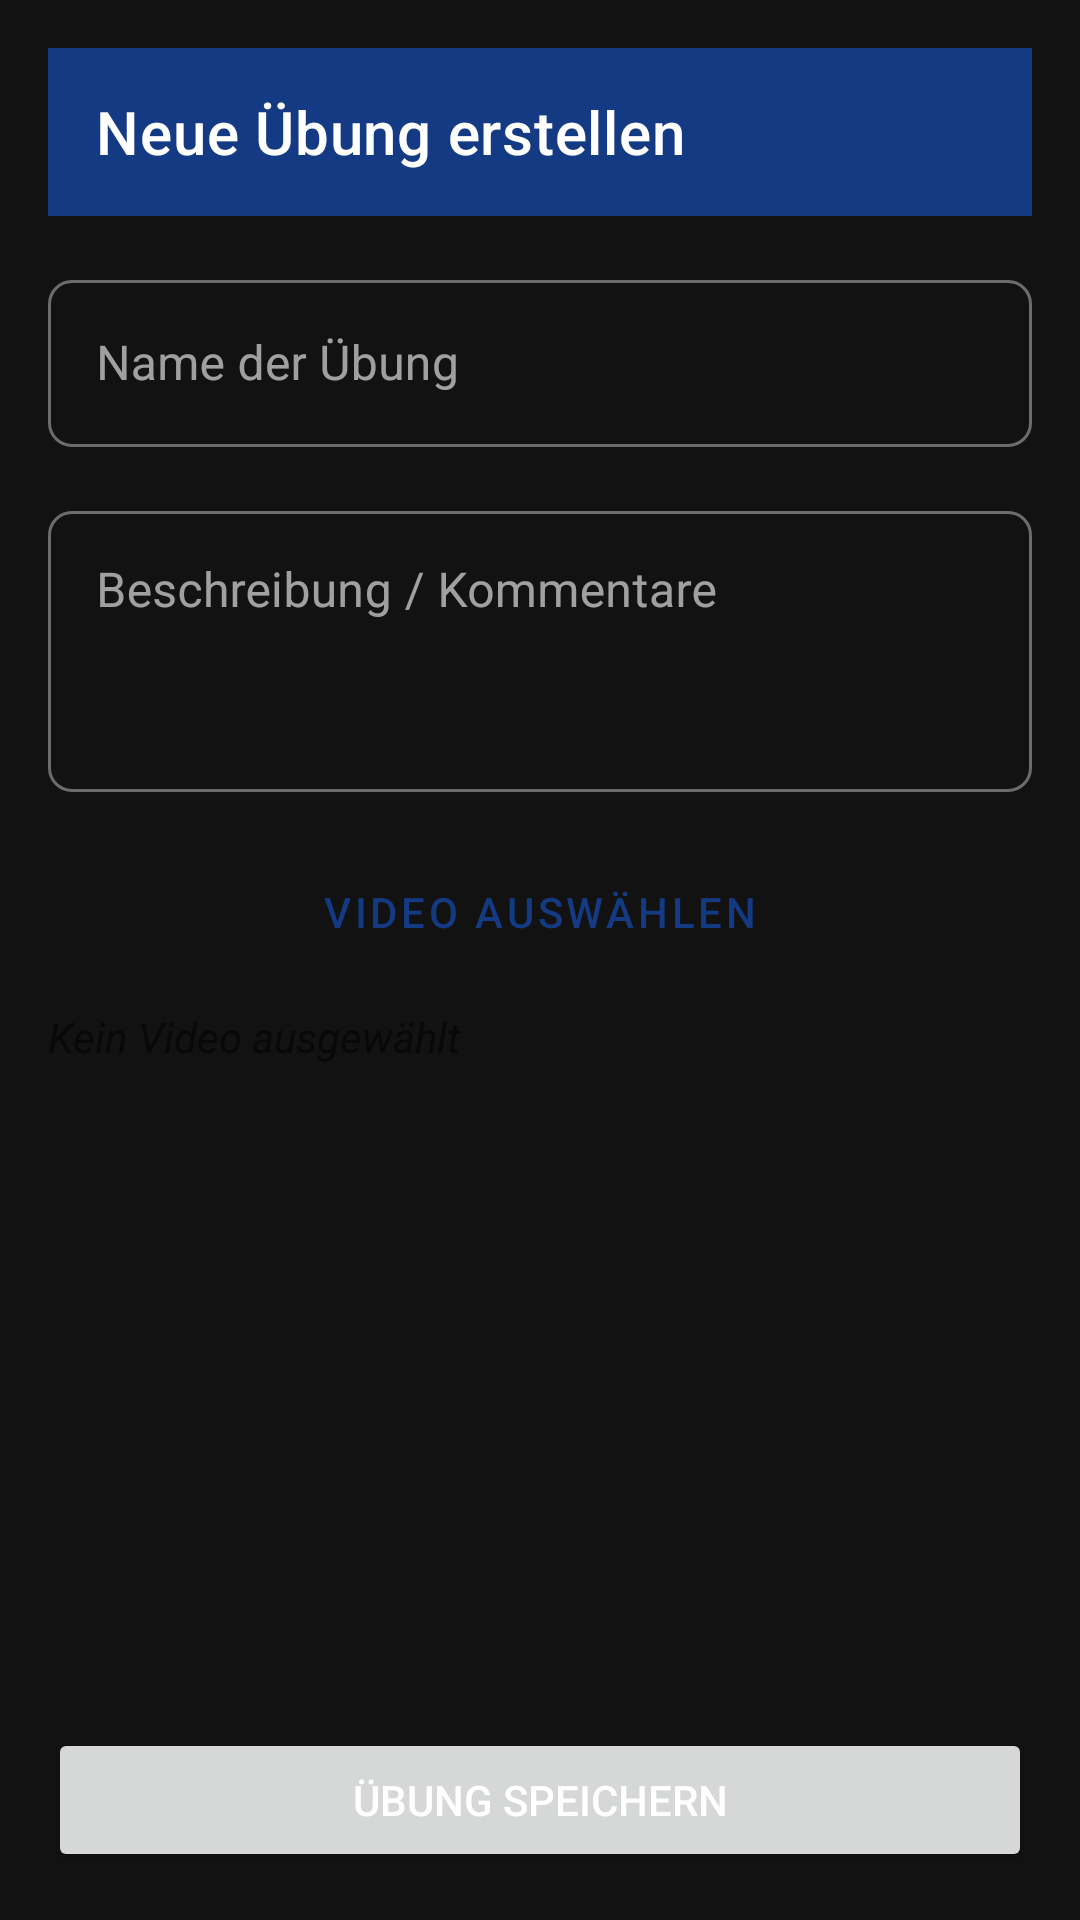

Here is an Android app screen rendered from its layout file. Give the layout XML and the strings, colors and styles it references.
<!-- AndroidManifest.xml: application theme Theme.Abgabe1_LG -->
<!-- res/layout/activity_create_exercise.xml -->
<?xml version="1.0" encoding="utf-8"?>
<LinearLayout xmlns:android="http://schemas.android.com/apk/res/android"
    xmlns:app="http://schemas.android.com/apk/res-auto"
    android:layout_width="match_parent"
    android:layout_height="match_parent"
    android:orientation="vertical"
    android:padding="16dp">

    <com.google.android.material.appbar.AppBarLayout
        android:layout_width="match_parent"
        android:layout_height="wrap_content"
        android:layout_marginBottom="16dp">

        <com.google.android.material.appbar.MaterialToolbar
            android:id="@+id/toolbar_create_exercise"
            android:layout_width="match_parent"
            android:layout_height="?attr/actionBarSize"
            android:background="?attr/colorPrimary"
            app:title="Neue Übung erstellen"
            app:titleTextColor="?attr/colorOnPrimary" />

    </com.google.android.material.appbar.AppBarLayout>

    <com.google.android.material.textfield.TextInputLayout
        android:layout_width="match_parent"
        android:layout_height="wrap_content"
        android:hint="Name der Übung"
        style="@style/Widget.MaterialComponents.TextInputLayout.OutlinedBox">

        <com.google.android.material.textfield.TextInputEditText
            android:id="@+id/edit_exercise_name"
            android:layout_width="match_parent"
            android:layout_height="wrap_content" />
    </com.google.android.material.textfield.TextInputLayout>

    <com.google.android.material.textfield.TextInputLayout
        android:layout_width="match_parent"
        android:layout_height="wrap_content"
        android:layout_marginTop="16dp"
        android:hint="Beschreibung / Kommentare"
        style="@style/Widget.MaterialComponents.TextInputLayout.OutlinedBox">

        <com.google.android.material.textfield.TextInputEditText
            android:id="@+id/edit_exercise_comment"
            android:layout_width="match_parent"
            android:layout_height="wrap_content"
            android:gravity="top"
            android:inputType="textMultiLine"
            android:minLines="3" />
    </com.google.android.material.textfield.TextInputLayout>

    <Button
        android:id="@+id/btn_select_video"
        android:layout_width="match_parent"
        android:layout_height="wrap_content"
        android:layout_marginTop="16dp"
        android:text="Video auswählen"
        style="@style/Widget.MaterialComponents.Button.OutlinedButton" />

    <TextView
        android:id="@+id/txt_video_status"
        android:layout_width="wrap_content"
        android:layout_height="wrap_content"
        android:layout_marginTop="8dp"
        android:text="Kein Video ausgewählt"
        android:textStyle="italic" />

    <View
        android:layout_width="match_parent"
        android:layout_height="0dp"
        android:layout_weight="1" />

    <ProgressBar
        android:id="@+id/progress_upload"
        android:layout_width="match_parent"
        android:layout_height="wrap_content"
        android:visibility="gone"
        style="?android:attr/progressBarStyleHorizontal" />

    <Button
        android:id="@+id/btn_save_exercise"
        android:layout_width="match_parent"
        android:layout_height="wrap_content"
        android:layout_marginTop="16dp"
        android:text="Übung speichern" />

</LinearLayout>
<!-- resources referenced by this layout -->
<resources>
  <style name="Theme.Abgabe1_LG" parent="Theme.MaterialComponents.DayNight.NoActionBar">
          <item name="colorPrimary">@color/fcc_blue</item>
          <item name="colorOnPrimary">@color/white</item>
          <item name="colorSecondary">@color/fcc_yellow</item>
          <item name="colorOnSecondary">@color/background_dark</item>
  
          <item name="android:colorBackground">@color/background_dark</item>
          <item name="colorSurface">@color/surface_dark</item>
          <item name="colorOnSurface">@color/white</item>
          <item name="colorSurfaceVariant">@color/surface_variant</item>
          <item name="colorOnSurfaceVariant">@color/white</item>
  
          <item name="android:textColorPrimary">@color/white</item>
          <item name="android:textColorSecondary">@color/text_secondary</item>
          
          
          <item name="materialAlertDialogTheme">@style/App.Theme.Dialog</item>
          <item name="alertDialogTheme">@style/App.Theme.Dialog</item>
  
          <item name="android:statusBarColor">@color/background_dark</item>
          <item name="android:windowLightStatusBar">false</item>
  
          <item name="shapeAppearanceLargeComponent">@style/ShapeAppearance.App.LargeComponent</item>
          <item name="shapeAppearanceMediumComponent">@style/ShapeAppearance.App.MediumComponent</item>
          <item name="shapeAppearanceSmallComponent">@style/ShapeAppearance.App.SmallComponent</item>
          
          <item name="materialButtonStyle">@style/Widget.App.Button</item>
      </style>
  <color name="fcc_blue">#143A83</color>
  <color name="white">#FFFFFF</color>
  <color name="fcc_yellow">#FFC107</color>
  <color name="background_dark">#121212</color>
  <color name="surface_dark">#1E1E1E</color>
  <color name="surface_variant">#2C2C2E</color>
  <color name="text_secondary">#B0B0B0</color>
  <style name="App.Theme.Dialog" parent="Theme.MaterialComponents.DayNight.Dialog.Alert">
          <item name="android:windowBackground">@color/surface_dark</item>
          <item name="android:textColorPrimary">@color/white</item>
          <item name="android:textColorSecondary">@color/text_secondary</item>
          <item name="colorAccent">@color/fcc_yellow</item>
          <item name="buttonBarPositiveButtonStyle">@style/Widget.App.Button.Text</item>
          <item name="buttonBarNegativeButtonStyle">@style/Widget.App.Button.Text</item>
      </style>
  <style name="ShapeAppearance.App.LargeComponent" parent="ShapeAppearance.MaterialComponents.LargeComponent">
          <item name="cornerSize">28dp</item>
      </style>
  <style name="ShapeAppearance.App.MediumComponent" parent="ShapeAppearance.MaterialComponents.MediumComponent">
          <item name="cornerSize">16dp</item>
      </style>
  <style name="ShapeAppearance.App.SmallComponent" parent="ShapeAppearance.MaterialComponents.SmallComponent">
          <item name="cornerSize">8dp</item>
      </style>
  <style name="Widget.App.Button" parent="Widget.MaterialComponents.Button">
          <item name="shapeAppearance">@style/ShapeAppearance.App.LargeComponent</item>
          <item name="android:insetTop">0dp</item>
          <item name="android:insetBottom">0dp</item>
          <item name="android:textAllCaps">false</item>
      </style>
  <style name="Widget.App.Button.Text" parent="Widget.MaterialComponents.Button.TextButton">
          <item name="android:textColor">@color/fcc_yellow</item>
      </style>
</resources>
